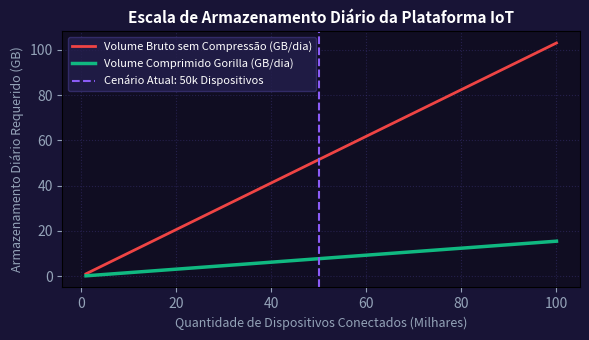

Generate this figure with matplotlib:
import numpy as np
import matplotlib.pyplot as plt

sensores = np.linspace(1000, 100000, 100)
mps = sensores / 10.0 # mensagens/segundo
vol_diario_gb = (mps * 86400 * 128) / (1024**3)
vol_comp_gb = vol_diario_gb * 0.15 # 85% compressao
fig, ax = plt.subplots(figsize=(6, 3.5), facecolor='#181436')
ax.set_facecolor('#100d22')
ax.plot(sensores / 1000, vol_diario_gb, color='#ef4444', lw=2, label='Volume Bruto sem Compressão (GB/dia)')
ax.plot(sensores / 1000, vol_comp_gb, color='#10b981', lw=2.5, label='Volume Comprimido Gorilla (GB/dia)')
ax.axvline(50, color='#8b5cf6', ls='--', label='Cenário Atual: 50k Dispositivos')
ax.set_title('Escala de Armazenamento Diário da Plataforma IoT', color='#ffffff', fontsize=11, fontweight='bold')
ax.set_xlabel('Quantidade de Dispositivos Conectados (Milhares)', color='#94a3b8', fontsize=9)
ax.set_ylabel('Armazenamento Diário Requerido (GB)', color='#94a3b8', fontsize=9)
ax.tick_params(colors='#94a3b8')
ax.grid(True, color='#3a3275', alpha=0.5, ls=':')
ax.legend(facecolor='#241f4d', edgecolor='#3a3275', labelcolor='#ffffff', fontsize=8)
plt.tight_layout()
plt.savefig('grafico_resolucao.png', dpi=200, facecolor=fig.get_facecolor())
plt.close()
